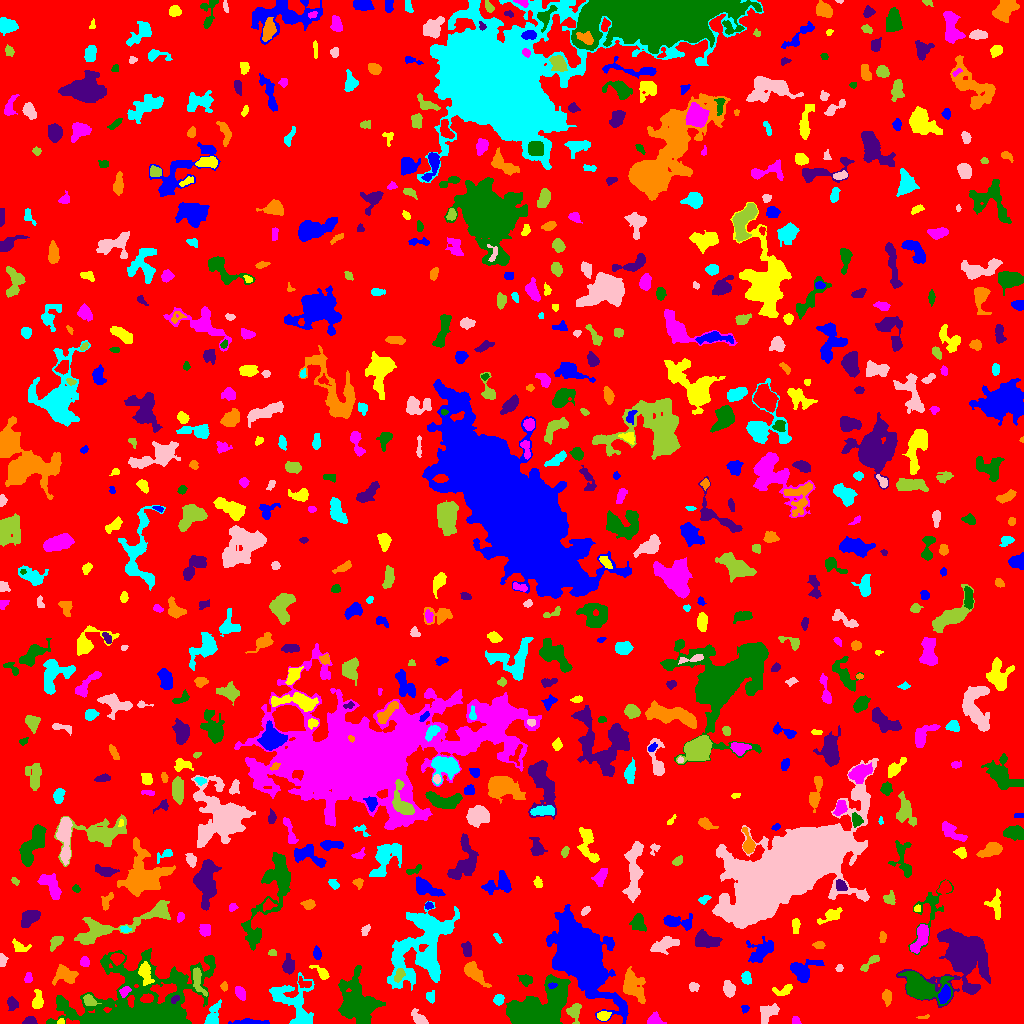

The file beside this chart, header and first rows:
ID, X, Y, A, B, theta, total_flux, mu_max, mu_median, mu_mean, R_fwhm, R_e, R10, R90, x_start, x_end, y_start, y_end, area, greylevel
0, 515.5, 507.1, 299.2, 293.2, 0.3617, 1406192, 11.0, 1.0, 1.784, 55.93, 233.9, 90.41, 378.1, 0, 1023, 0, 1023, 788285, 1.784
1, 249.7, 1.328, 8.84, 1.24, -0.004764, 479.0, 9.0, 2.0, 2.903, 3.09, 3.613, 1.262, 6.129, 228, 269, 0, 5, 165, 6.903
2, 60.71, 1.577, 1.67, 1.357, 0.3226, 78.0, 4.0, 2.0, 1.95, 2.646, 1.784, 0.5642, 2.877, 57, 64, 0, 5, 40, 7.95
3, 796.1, 2.495, 2.031, 1.622, -1.205, 95.0, 4.0, 1.0, 1.508, 3.09, 2.185, 0.7979, 3.523, 792, 801, 0, 7, 63, 6.508
4, 539.2, 8.64, 11.63, 7.739, 0.6466, 33337, 152.0, 7.0, 18.75, 6.308, 7.136, 2.646, 17.3, 506, 570, 0, 49, 1778, 22.75
5, 29.89, 2.328, 2.801, 1.977, 0.1109, 250.0, 7.0, 3.0, 2.632, 2.764, 2.764, 0.9772, 4.406, 22, 37, 0, 7, 95, 7.632
6, 923.4, 6.027, 2.797, 0.8943, 0.05513, 73.0, 3.0, 2.0, 1.738, 2.764, 1.954, 0.7979, 2.821, 916, 929, 5, 9, 42, 7.738
7, 212.4, 6.477, 6.011, 2.718, 1.207, 927.0, 11.0, 3.0, 3.979, 4.583, 4.068, 1.596, 7.269, 204, 221, 0, 24, 233, 8.979
8, 418.8, 5.326, 4.614, 2.227, -0.7277, 556.0, 8.0, 3.0, 3.39, 4.918, 3.868, 1.493, 6.18, 411, 428, 0, 15, 164, 7.39
9, 574.2, 11.63, 4.487, 2.953, -1.56, 875.0, 11.0, 4.0, 4.63, 4.334, 4.029, 1.596, 6.555, 566, 581, 0, 20, 189, 9.63
10, 490, 5.275, 3.161, 2.774, -0.06558, 950.0, 15.0, 5.0, 5.793, 3.989, 3.7, 1.382, 5.971, 483, 499, 0, 12, 164, 10.79
11, 744.9, 15.2, 1.644, 1.562, -1.546, 66.0, 4.0, 1.0, 1.179, 2.459, 1.954, 0.5642, 3.192, 741, 749, 10, 18, 56, 6.179
12, 603.4, 7.429, 3.01, 2.161, 0.0746, 424.0, 9.0, 4.0, 3.719, 3.523, 3.192, 1.128, 5.14, 597, 611, 3, 12, 114, 9.719
13, 653.6, 3.122, 3.603, 2.574, -0.01605, 580.0, 11.0, 3.0, 4.056, 3.7, 3.338, 1.262, 5.557, 647, 666, 0, 12, 143, 8.056
14, 176.8, 6.741, 3.472, 1.732, -1.032, 286.0, 6.0, 3.0, 3.011, 4.068, 3.09, 1.262, 4.853, 171, 181, 0, 13, 95, 15.01
15, 13.5, 20.31, 3.005, 1.991, -0.8662, 162.0, 3.0, 1.0, 1.266, 4.068, 3.038, 1.262, 4.787, 7, 18, 13, 27, 128, 6.266
16, 886.9, 26.71, 3.589, 2.074, -1.476, 413.0, 6.0, 3.0, 3.227, 4.787, 3.478, 1.382, 5.47, 882, 891, 17, 34, 128, 7.227
17, 498.4, 23.95, 2.524, 2.355, 0.9926, 369.0, 7.0, 3.0, 3.548, 3.868, 3.141, 1.262, 4.918, 493, 504, 18, 29, 104, 9.548
18, 767.5, 11.22, 4.982, 3.594, 0.685, 889.0, 9.0, 3.0, 3.528, 4.754, 4.687, 1.784, 7.569, 760, 779, 0, 20, 252, 7.528
19, 89.23, 22.83, 3.213, 2.267, -0.5256, 393.0, 8.0, 3.0, 3.07, 3.949, 3.385, 1.262, 5.323, 83, 101, 18, 29, 128, 11.07
20, 147.1, 25.1, 2.871, 1.922, 0.1338, 372.0, 8.0, 3.0, 3.509, 4.029, 3.038, 1.128, 4.72, 140, 153, 21, 30, 106, 15.51
21, 944.3, 28.56, 4.123, 2.396, 1.273, 751.0, 10.0, 4.0, 4.219, 4.754, 3.989, 1.596, 6.383, 938, 950, 20, 39, 178, 12.22
22, 37.49, 22.43, 4.392, 2.265, 1.475, 480.0, 7.0, 2.0, 2.807, 4.184, 3.656, 1.382, 5.997, 32, 43, 15, 34, 171, 7.807
23, 124.7, 32.01, 2.907, 2.035, 0.6449, 371.0, 8.0, 4.0, 3.947, 4.222, 3.141, 1.262, 4.754, 119, 131, 26, 37, 94, 12.95
24, 356, 20.15, 11.75, 7.75, -1.29, 6463, 16.0, 4.0, 5.073, 9.339, 9.901, 3.742, 16.94, 338, 385, 0, 58, 1274, 9.073
25, 174.2, 23.59, 2.237, 1.379, 0.9294, 98.0, 5.0, 1.0, 1.633, 2.326, 1.954, 0.5642, 3.478, 171, 179, 20, 28, 60, 14.63
26, 224.1, 37.32, 2.134, 1.411, -1.429, 63.0, 3.0, 1.0, 1.068, 2.394, 2.111, 0.7979, 3.385, 220, 227, 32, 42, 59, 7.068
27, 430.5, 26.78, 3.246, 2.032, -1.46, 97.0, 3.0, 1.0, 1.032, 2.985, 2.706, 1.128, 4.297, 426, 434, 20, 33, 94, 6.032
28, 728.9, 34.62, 3.669, 2.596, -1.32, 650.0, 8.0, 3.0, 3.801, 5.14, 3.949, 1.596, 6.308, 723, 735, 26, 43, 171, 7.801
29, 197.9, 43.05, 8.109, 2.418, -1.271, 437.0, 5.0, 2.0, 2.061, 4.687, 4.583, 1.784, 7.114, 193, 207, 27, 56, 212, 9.061
30, 828.5, 20.77, 10.81, 5.351, 1.349, 1007, 6.0, 2.0, 1.967, 6.91, 6.794, 2.706, 11.34, 817, 842, 0, 39, 512, 5.967
31, 551.6, 37.87, 2.126, 1.244, 0.1071, 112.0, 6.0, 2.0, 2.24, 2.523, 1.954, 0.7979, 3.192, 548, 557, 35, 41, 50, 15.24
32, 784.5, 34, 5.197, 2.217, 0.3159, 211.0, 4.0, 1.0, 1.416, 4.334, 3.385, 1.262, 5.585, 772, 792, 28, 39, 149, 6.416
33, 240.1, 30.34, 3.781, 2.166, -1.097, 314.0, 5.0, 3.0, 2.453, 4.549, 3.785, 1.493, 5.585, 235, 245, 23, 37, 128, 6.453
34, 525.7, 43.74, 3.21, 2.524, -0.4073, 439.0, 8.0, 3.0, 3.351, 4.107, 3.432, 1.262, 5.642, 517, 532, 37, 49, 131, 7.351
35, 972.2, 35.17, 3.629, 1.697, -0.02805, 118.0, 3.0, 1.0, 1.372, 3.141, 2.764, 0.9772, 4.549, 965, 978, 32, 40, 86, 8.372
36, 65.12, 48.33, 5.613, 4.159, -0.2178, 806.0, 5.0, 3.0, 2.617, 7.024, 5.47, 2.257, 8.482, 52, 78, 38, 59, 308, 6.617
37, 293.7, 21.17, 14.54, 8.713, -0.899, 2376, 8.0, 3.0, 2.799, 8.867, 9.062, 3.385, 14.17, 269, 314, 0, 51, 849, 6.799
38, 693.7, 36.65, 2.496, 2.165, -0.05156, 399.0, 8.0, 4.0, 4.64, 4.26, 2.932, 1.128, 4.549, 689, 699, 32, 41, 86, 7.64
39, 399.2, 48.81, 3.272, 2.007, 1.202, 229.0, 5.0, 2.0, 1.957, 3.478, 3.241, 1.262, 5.109, 394, 405, 41, 55, 117, 9.957
40, 303.9, 40.27, 3.987, 2.195, -0.3916, 178.0, 4.0, 2.0, 1.712, 4.406, 3.29, 1.262, 5.046, 298, 311, 36, 47, 104, 8.712
41, 801.3, 53.96, 7.33, 4.943, 0.2312, 1039, 9.0, 2.0, 2.624, 4.406, 5.528, 1.954, 9.575, 790, 824, 41, 64, 396, 6.624
42, 144.8, 51.79, 5.32, 2.684, -1.337, 936.0, 13.0, 3.0, 4.052, 3.909, 4.107, 1.493, 6.956, 138, 154, 38, 62, 231, 14.05
43, 27.99, 45.18, 2.494, 1.777, 1.379, 142.0, 4.0, 2.0, 1.844, 3.868, 2.585, 0.9772, 4.107, 24, 32, 41, 51, 77, 6.844
44, 918.1, 36.17, 8.573, 5.79, -0.283, 4460, 22.0, 3.0, 5.432, 7.114, 6.723, 2.585, 11.94, 898, 953, 18, 52, 821, 11.43
45, 961.9, 69.23, 10.2, 9.798, 1.172, 20020, 58.0, 4.0, 9.497, 8.425, 9.15, 3.478, 17.99, 896, 990, 16, 95, 2108, 13.5
46, 632.7, 37.7, 7.347, 4.688, -1.095, 1617, 9.0, 3.0, 3.287, 6.383, 6.457, 2.523, 10.6, 623, 645, 20, 57, 492, 7.287
47, 746.6, 45.25, 3.48, 2.356, -1.324, 281.0, 4.0, 2.0, 2.402, 5.585, 3.613, 1.493, 5.412, 741, 751, 39, 52, 117, 6.402
48, 839.1, 55.43, 1.73, 1.41, 1.342, 92.0, 5.0, 2.0, 1.769, 2.394, 2.034, 0.7979, 3.141, 835, 843, 52, 59, 52, 6.769
49, 868.6, 59.46, 5.95, 1.493, 0.6916, 141.0, 5.0, 1.0, 1.014, 2.034, 2.821, 0.7979, 4.82, 860, 879, 52, 68, 139, 6.014
50, 241.8, 63.98, 6.317, 2.973, -1.298, 1217, 7.0, 4.0, 4.182, 7.464, 5.557, 2.326, 8.444, 234, 250, 52, 79, 291, 8.182
51, 579.7, 68.98, 19.21, 8.383, -1.079, 60246, 76.0, 8.0, 16.28, 12.55, 14.06, 5.293, 25.42, 546, 628, 0, 119, 3701, 19.28
52, 322.1, 50.43, 4.856, 2.148, -0.6616, 327.0, 6.0, 2.0, 2.353, 4.107, 3.478, 1.262, 5.781, 309, 329, 44, 58, 139, 6.353
53, 84.44, 61.64, 2.427, 2.222, -1.45, 279.0, 6.0, 3.0, 3.1, 4.222, 3.038, 1.128, 4.652, 80, 89, 57, 67, 90, 7.1
54, 137.3, 19.98, 34.07, 17.53, 0.2429, 26012, 21.0, 4.0, 5.557, 12.96, 19.54, 6.887, 33.48, 46, 215, 0, 75, 4681, 8.557
55, 288.3, 57.28, 3.996, 2.564, 1.514, 683.0, 10.0, 3.0, 3.633, 4.406, 3.827, 1.493, 6.358, 282, 294, 49, 70, 188, 7.633
56, 474.1, 50.55, 7.317, 2.82, -0.7932, 1123, 9.0, 3.0, 3.554, 5.698, 5.352, 2.111, 8.519, 464, 491, 36, 62, 316, 7.554
57, 398.8, 72.4, 4.348, 1.863, 1.119, 120.0, 4.0, 1.0, 1.176, 2.585, 2.985, 0.9772, 4.918, 394, 404, 64, 79, 102, 9.176
58, 1.709, 62.2, 2.604, 1.479, -1.505, 86.0, 3.0, 1.0, 0.9885, 2.821, 2.394, 0.7979, 3.827, 0, 8, 57, 70, 87, 5.989
59, 272, 71.11, 2.108, 1.402, 0.2347, 45.0, 2.0, 1.0, 0.8491, 3.478, 2.185, 0.7979, 3.241, 268, 276, 68, 74, 53, 5.849
... 702 more rows
